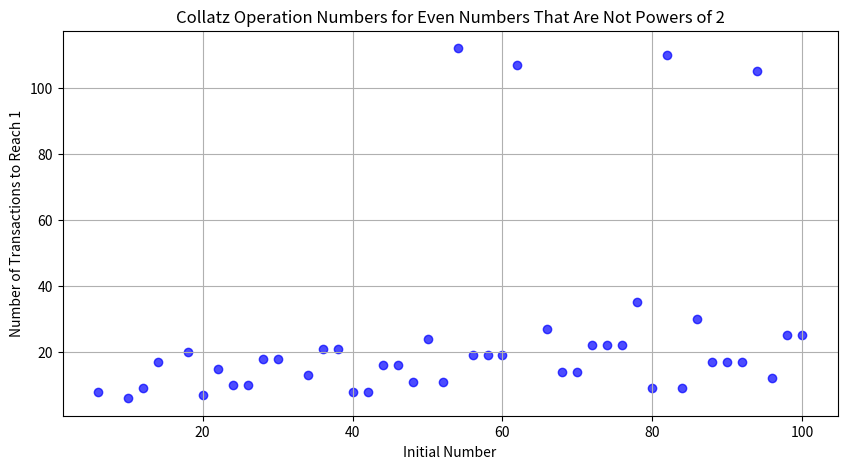

Here is the Python script that generated this plot:
import matplotlib.pyplot as plt

def is_power_of_two(n):
    """Checks whether a number is a power of 2."""
    return (n & (n - 1)) == 0

def collatz_steps(n):
    """Calculates how many steps are required to bring a number to 1."""
    steps = 0
    while n != 1:
        if n % 2 == 0:
            n = n // 2
        else:
            n = 3 * n + 1
        steps += 1
    return steps

def visualize_collatz_steps(max_n):
    """Visualizes Collatz step counts for even numbers that are not powers of 2."""
    numbers = []
    steps = []

    for n in range(2, max_n + 1, 2):  # Only even numbers
        if not is_power_of_two(n):    # Choose those that are not powers of 2
            numbers.append(n)
            steps.append(collatz_steps(n))

    plt.figure(figsize=(10, 5))
    plt.scatter(numbers, steps, color='blue', alpha=0.7)
    plt.xlabel("Initial Number")
    plt.ylabel("Number of Transactions to Reach 1")
    plt.title("Collatz Operation Numbers for Even Numbers That Are Not Powers of 2")
    plt.grid(True)
    plt.show()

# Example Usage
visualize_collatz_steps(100)
